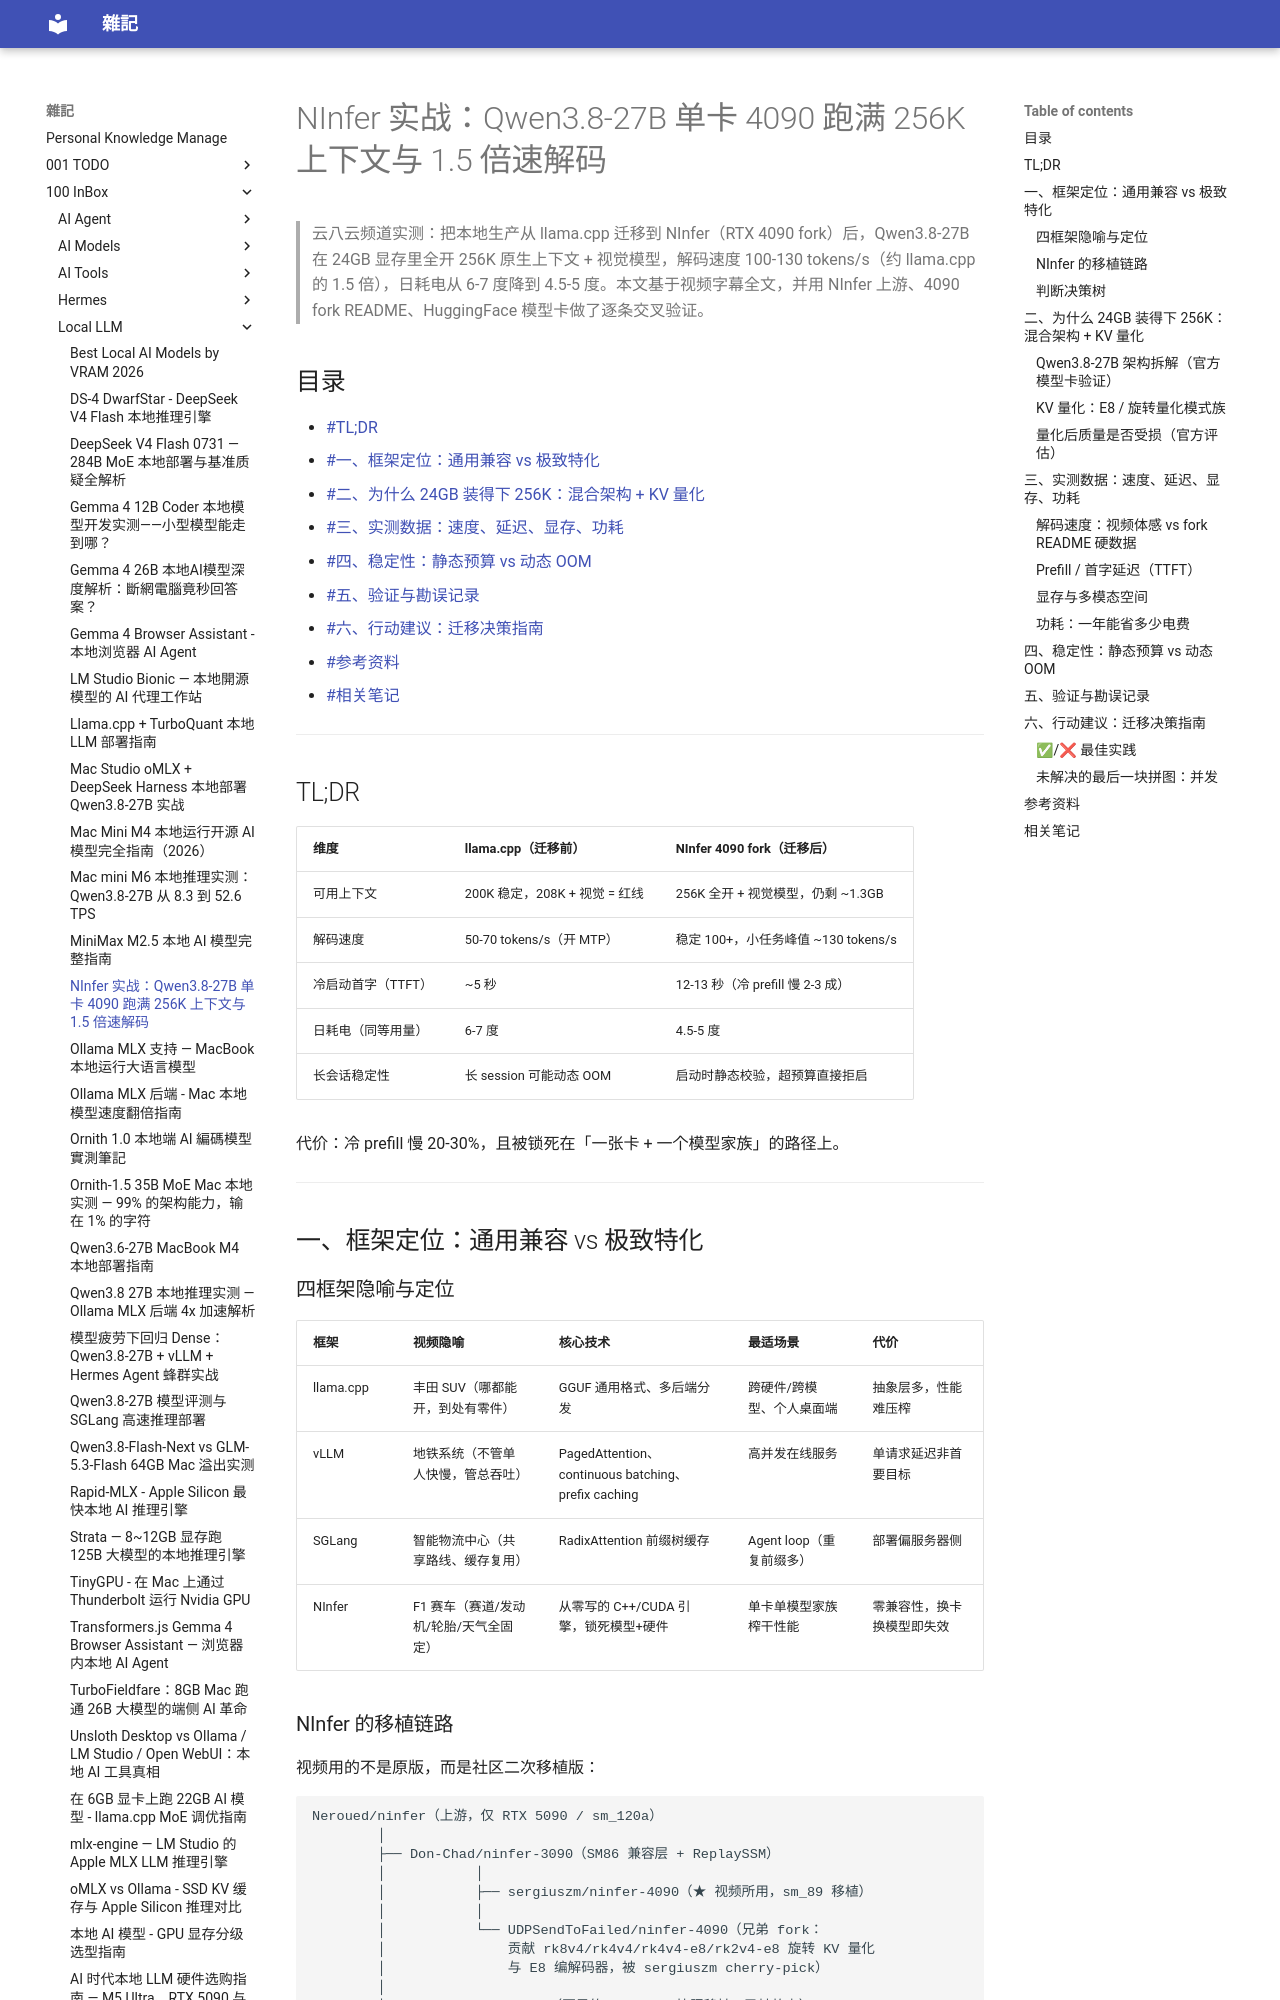

repository: yudady/yudady.github.io · page: 100-InBox/Local-LLM/NInfer-Qwen3.8-27B-单卡4090-256K上下文-1.5倍速实战笔记/index.html · generator: mkdocs

---
title: NInfer 实战：Qwen3.8-27B 单卡 4090 跑满 256K 上下文与 1.5 倍速解码
aliases: ["NInfer + 千问3.8 27b = 1.5倍速@256K上下文(单张4090 24GB)", NInfer 4090 fork 实测]
tags:
  - local-llm
  - inference-engine
  - qwen
  - ninfer
  - status/active
  - type/doc
source:
  - "https://www.youtube.com/watch?v=MhZABCEOUWY"
  - "https://github.com/Neroued/ninfer"
  - "https://github.com/sergiuszm/ninfer-4090"
  - "https://huggingface.co/neroued/Qwen3.8-27B-NInfer"
author: 云八云（YouTube 频道）
created: 2026-09-15
updated: 2026-09-15
description: NInfer 特化推理引擎在单张 RTX 4090 24GB 上以 256K 原生上下文运行 Qwen3.8-27B，解码约 1.5 倍速于 llama.cpp，附官方 README 硬数据交叉验证与勘误记录。
level: intermediate
stars: 4
note: 依据字幕全文撰写，GitHub/HuggingFace 官方文档交叉验证，勘误见文内表格
---

# NInfer 实战：Qwen3.8-27B 单卡 4090 跑满 256K 上下文与 1.5 倍速解码

> 云八云频道实测：把本地生产从 llama.cpp 迁移到 NInfer（RTX 4090 fork）后，Qwen3.8-27B 在 24GB 显存里全开 256K 原生上下文 + 视觉模型，解码速度 100-130 tokens/s（约 llama.cpp 的 1.5 倍），日耗电从 6-7 度降到 4.5-5 度。本文基于视频字幕全文，并用 NInfer 上游、4090 fork README、HuggingFace 模型卡做了逐条交叉验证。

## 目录

- [[#TL;DR]]
- [[#一、框架定位：通用兼容 vs 极致特化]]
- [[#二、为什么 24GB 装得下 256K：混合架构 + KV 量化]]
- [[#三、实测数据：速度、延迟、显存、功耗]]
- [[#四、稳定性：静态预算 vs 动态 OOM]]
- [[#五、验证与勘误记录]]
- [[#六、行动建议：迁移决策指南]]
- [[#参考资料]]
- [[#相关笔记]]

---

## TL;DR

| 维度 | llama.cpp（迁移前） | NInfer 4090 fork（迁移后） |
|------|---------------------|---------------------------|
| 可用上下文 | 200K 稳定，208K + 视觉 = 红线 | 256K 全开 + 视觉模型，仍剩 ~1.3GB |
| 解码速度 | 50-70 tokens/s（开 MTP） | 稳定 100+，小任务峰值 ~130 tokens/s |
| 冷启动首字（TTFT） | ~5 秒 | 12-13 秒（冷 prefill 慢 2-3 成） |
| 日耗电（同等用量） | 6-7 度 | 4.5-5 度 |
| 长会话稳定性 | 长 session 可能动态 OOM | 启动时静态校验，超预算直接拒启 |

代价：冷 prefill 慢 20-30%，且被锁死在「一张卡 + 一个模型家族」的路径上。

---

## 一、框架定位：通用兼容 vs 极致特化

### 四框架隐喻与定位

| 框架 | 视频隐喻 | 核心技术 | 最适场景 | 代价 |
|------|----------|----------|----------|------|
| llama.cpp | 丰田 SUV（哪都能开，到处有零件） | GGUF 通用格式、多后端分发 | 跨硬件/跨模型、个人桌面端 | 抽象层多，性能难压榨 |
| vLLM | 地铁系统（不管单人快慢，管总吞吐） | PagedAttention、continuous batching、prefix caching | 高并发在线服务 | 单请求延迟非首要目标 |
| SGLang | 智能物流中心（共享路线、缓存复用） | RadixAttention 前缀树缓存 | Agent loop（重复前缀多） | 部署偏服务器侧 |
| NInfer | F1 赛车（赛道/发动机/轮胎/天气全固定） | 从零写的 C++/CUDA 引擎，锁死模型+硬件 | 单卡单模型家族榨干性能 | 零兼容性，换卡换模型即失效 |
